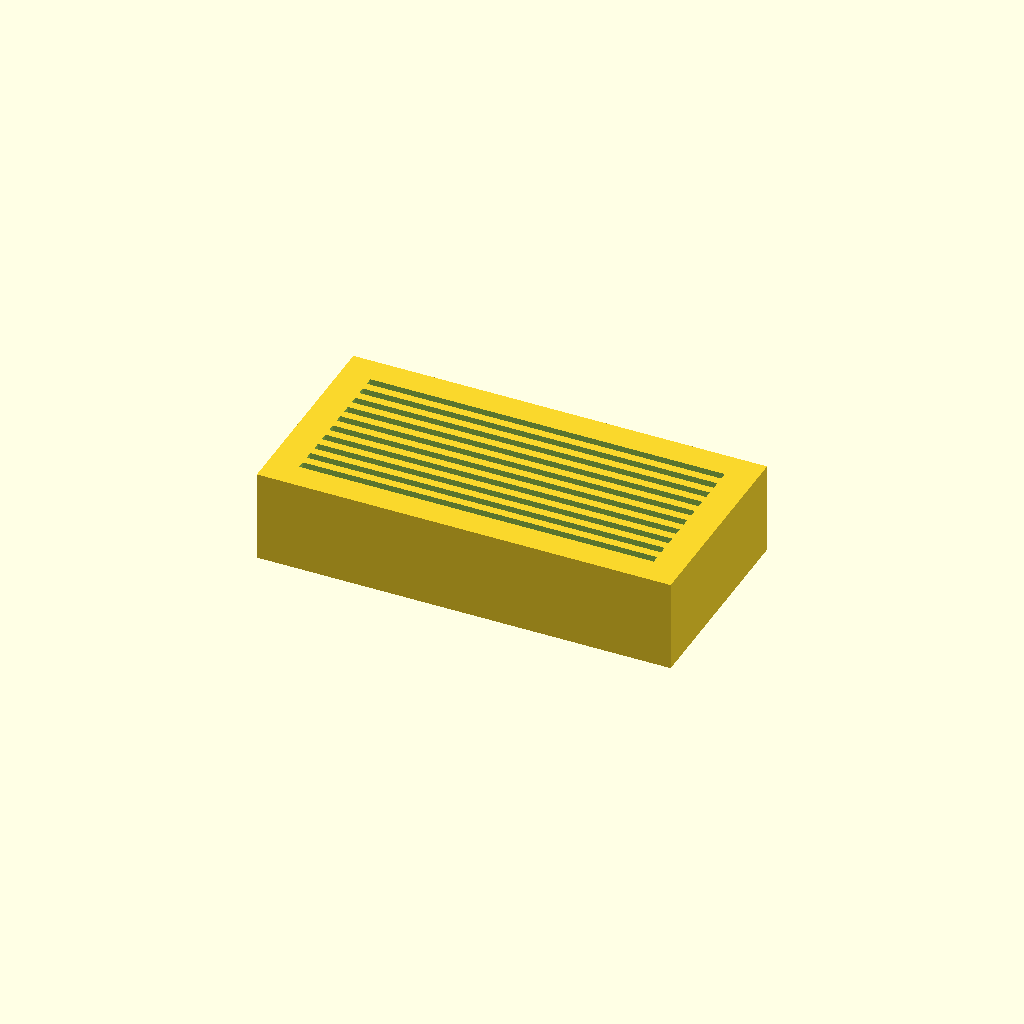
Cell 1 — every parameter at its default value.
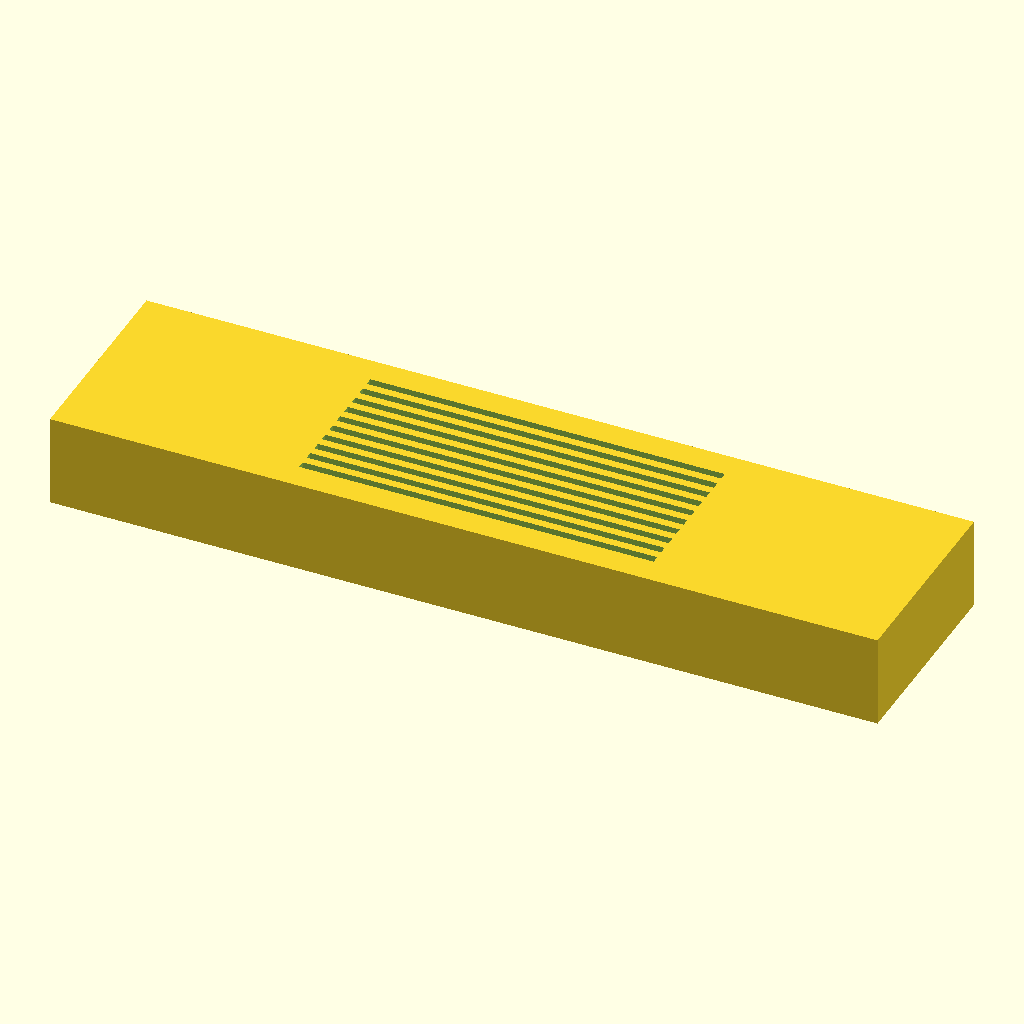
Cell 2 — BLOCK_X set to 180, the other parameters unchanged.
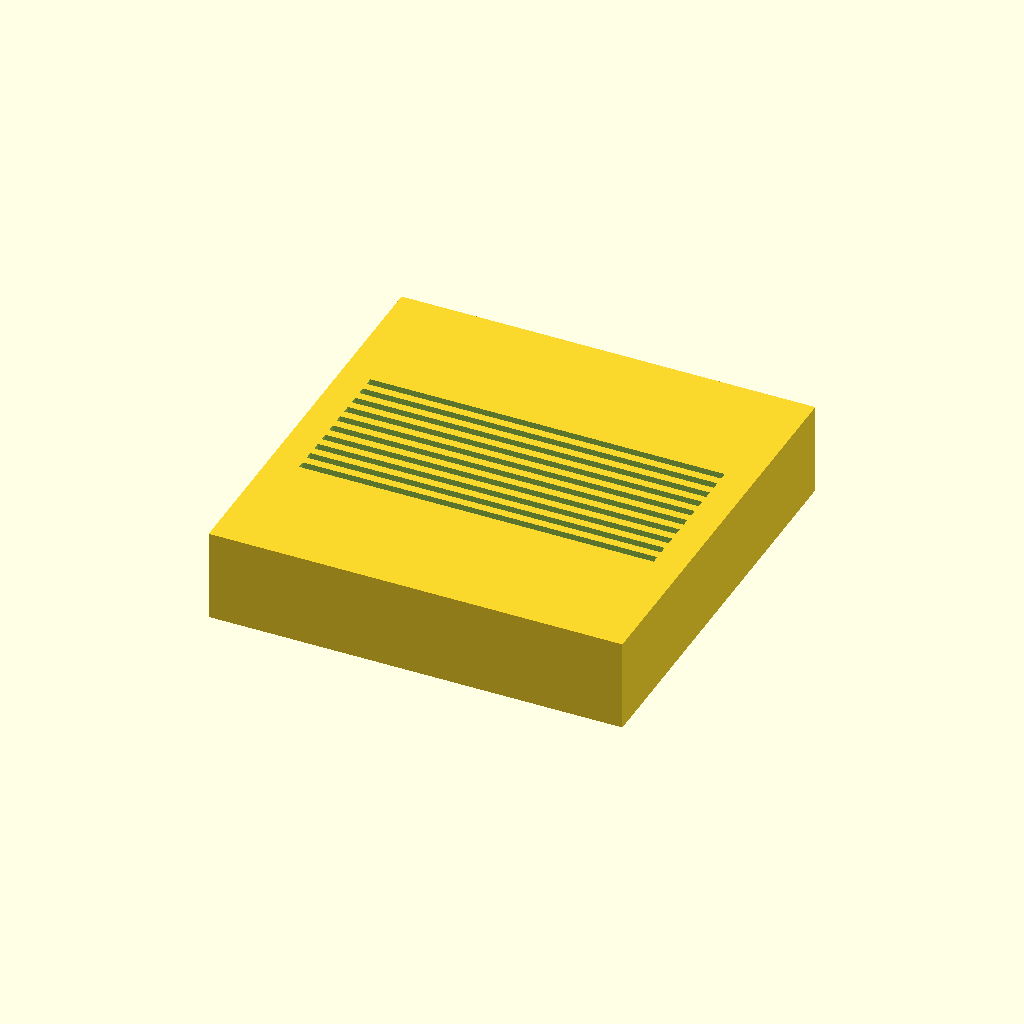
Cell 3: BLOCK_Y = 90 (everything else at default).
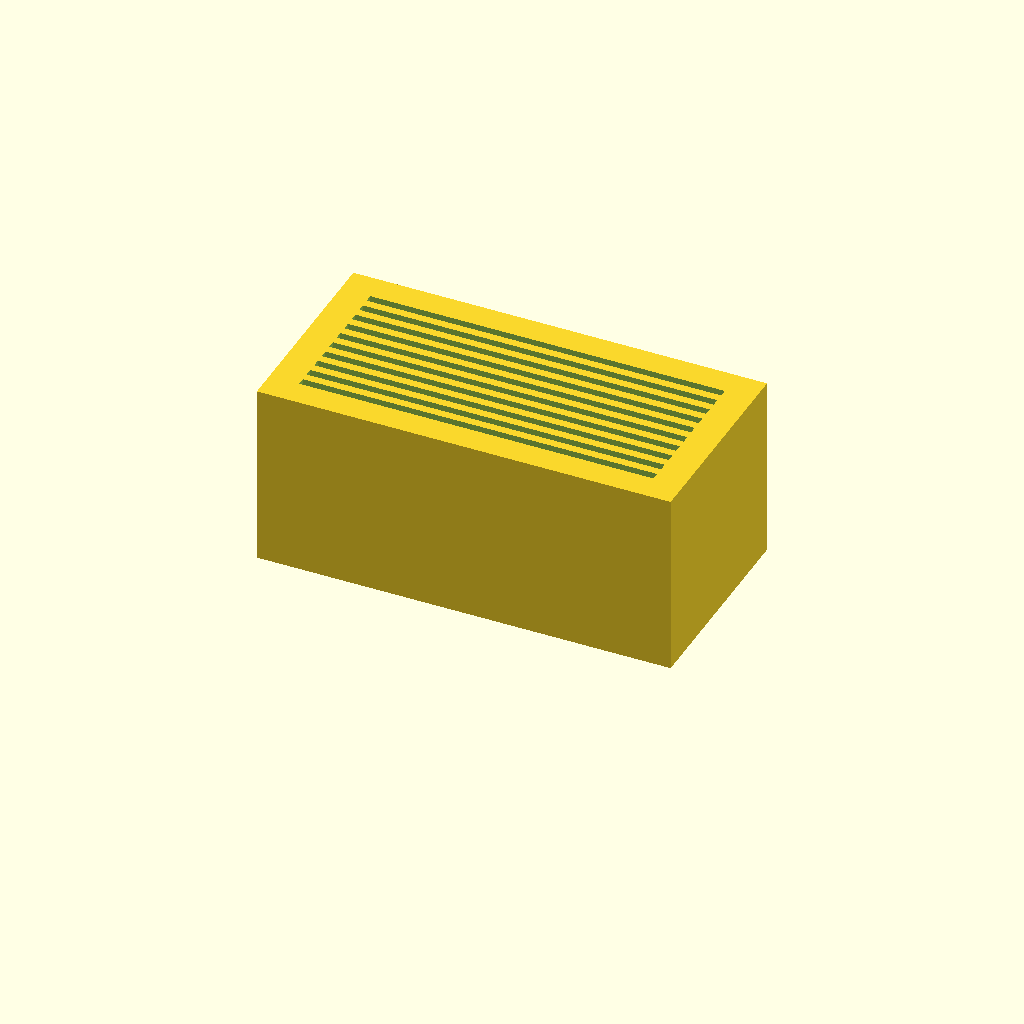
Cell 4 — BLOCK_Z set to 40, the other parameters unchanged.
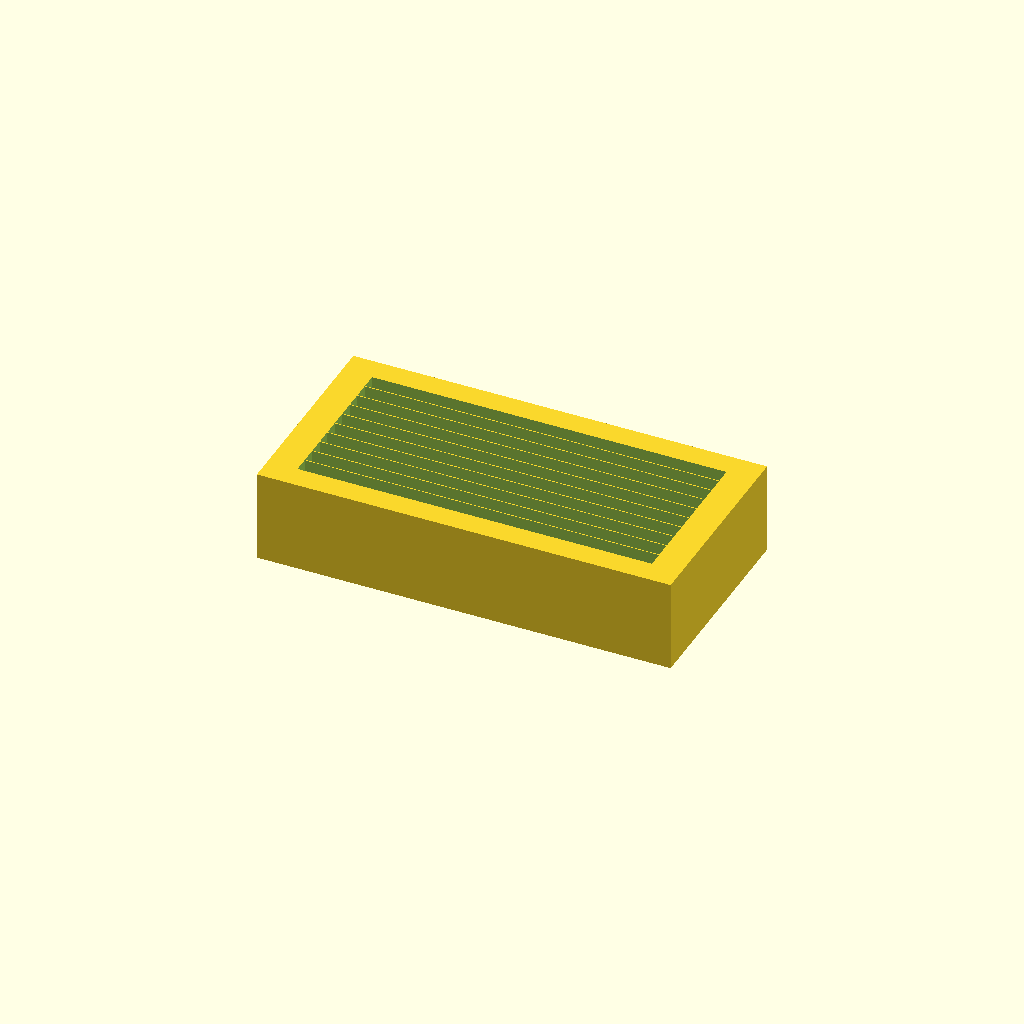
Cell 5: SLOT_WID = 3.2 (everything else at default).
All cells are drawn from one camera (rotation 55°, 0°, 25°, orthographic, colour scheme Cornfield), so only the parameter changes between them.
OpenSCAD source file bench/results/think-tiiny/code/tiiny_Qwen_Qwen3.6-35B-A3B/slide_drying_rack_s1_a0.scad:
$fn = 64;

// Block dimensions
BLOCK_X = 90;       // Length in X
BLOCK_Y = 45;       // Width in Y
BLOCK_Z = 20;       // Height in Z

// Slot dimensions
SLOT_LEN = 77;      // Length along X
SLOT_WID = 1.6;     // Width along Y
SLOT_DEPTH = 10;    // Depth from top face
SLOT_SPACING = 3.5; // Centre-to-centre spacing in Y
NUM_SLOTS = 10;     // Number of slots

// Extension for boolean cuts to avoid coplanar faces
EXT = 0.1;

difference() {
    // Main base block (centred in X/Y, rests on XY plane at z=0)
    translate([0, 0, BLOCK_Z / 2]) {
        cube([BLOCK_X, BLOCK_Y, BLOCK_Z], center = true);
    }

    // Cut slots
    for (i = [0 : NUM_SLOTS - 1]) {
        y_center = (i - (NUM_SLOTS - 1) / 2) * SLOT_SPACING;
        translate([0, y_center, BLOCK_Z - SLOT_DEPTH / 2]) {
            cube([SLOT_LEN + EXT, SLOT_WID + EXT, SLOT_DEPTH + EXT], center = true);
        }
    }
}
Parameter table extracted from the source (name, type, default, range or options):
BLOCK_X: number, default 90
BLOCK_Y: number, default 45
BLOCK_Z: number, default 20
SLOT_LEN: number, default 77
SLOT_WID: number, default 1.6
SLOT_DEPTH: number, default 10
SLOT_SPACING: number, default 3.5
NUM_SLOTS: number, default 10
EXT: number, default 0.1
